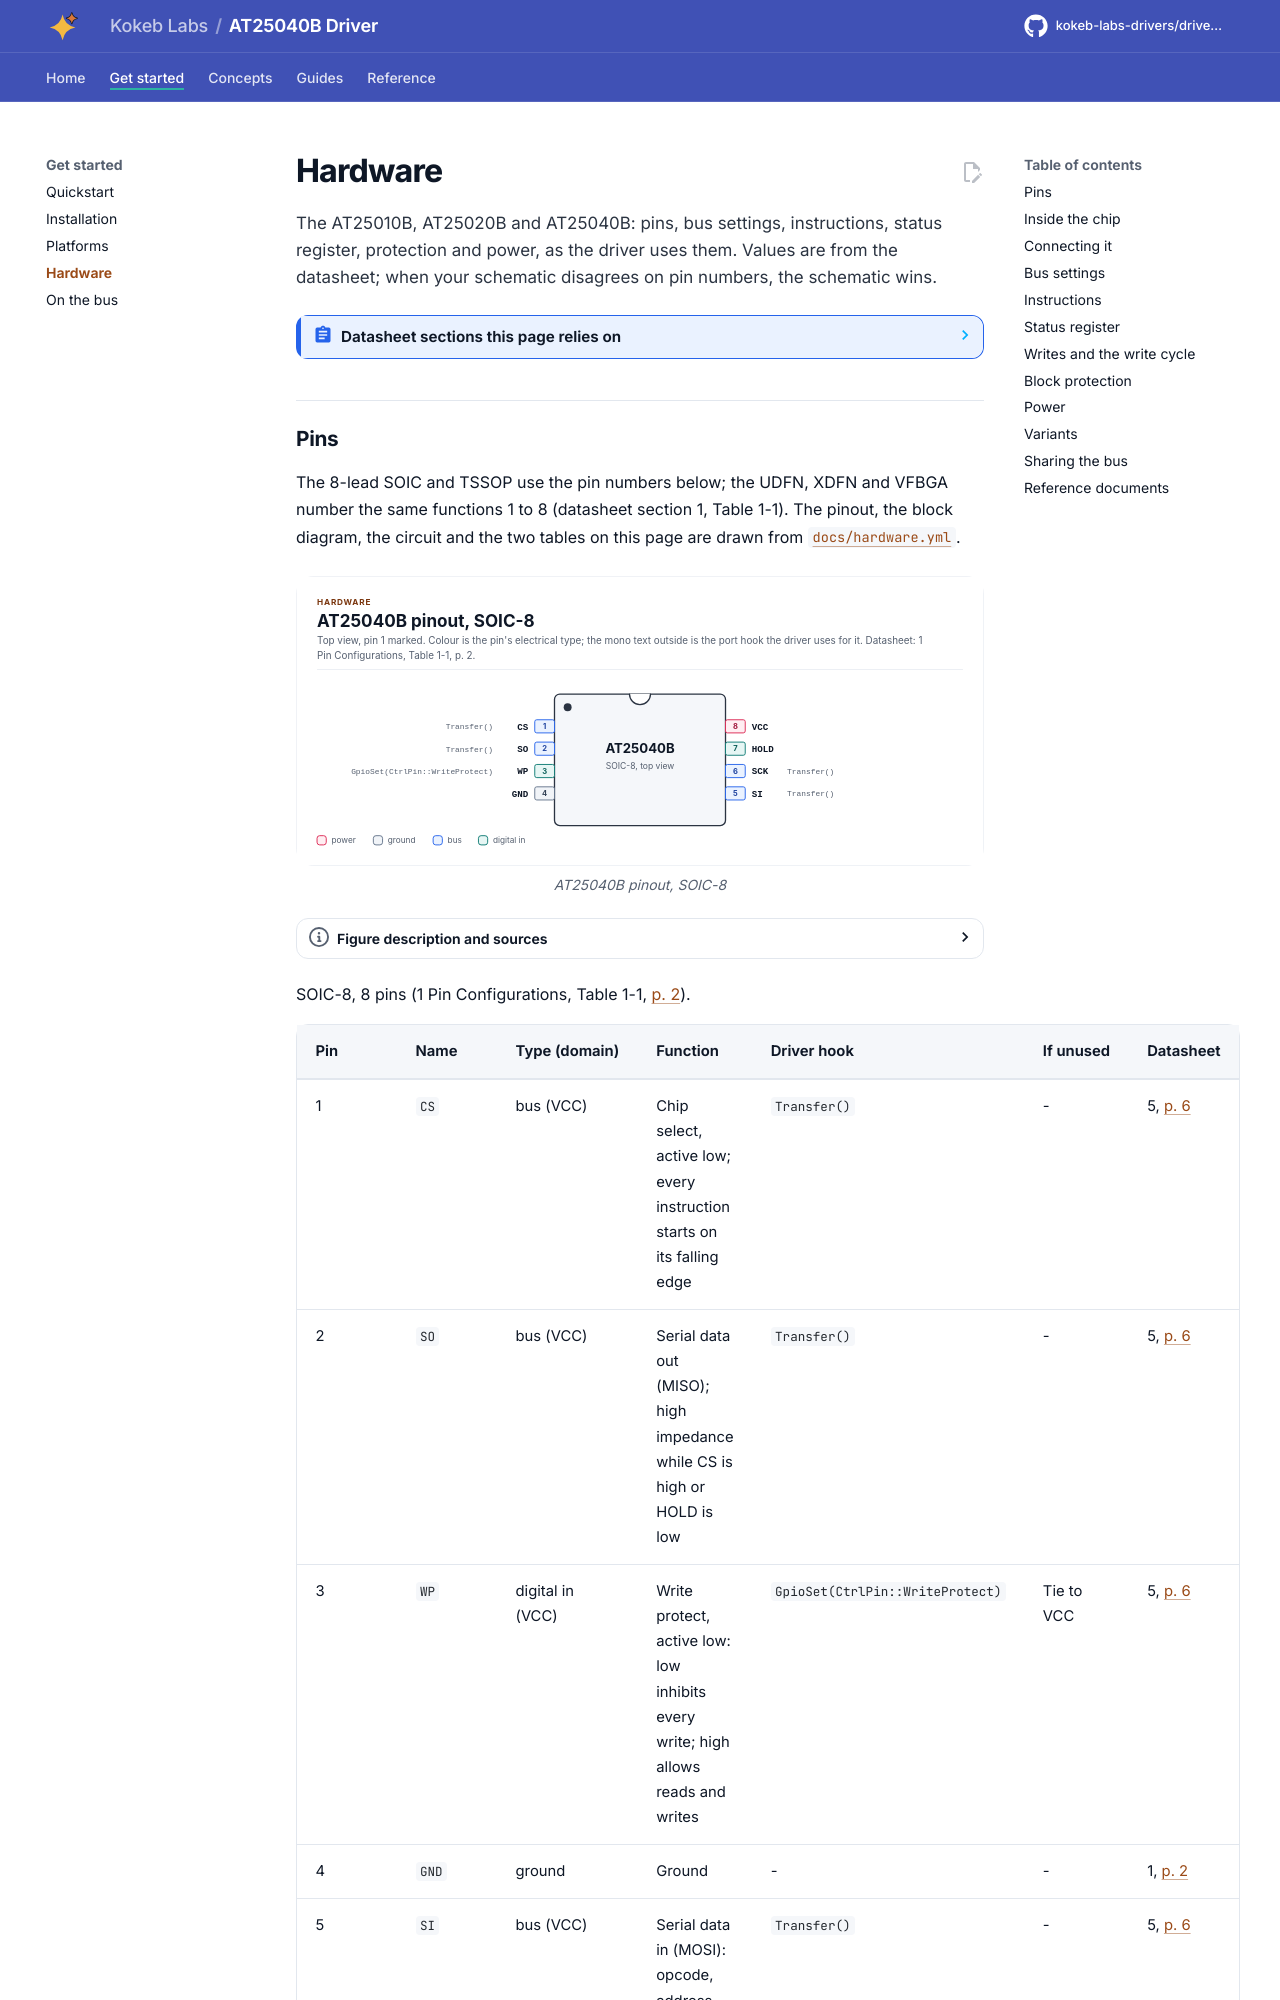

repository: kokeb-labs-drivers/driver-at25040b · page: dev/hardware/index.html · generator: mkdocs

# Hardware

The AT25010B, AT25020B and AT25040B: pins, bus settings, instructions, status register, protection and power, as
the driver uses them. Values are from the datasheet; when your schematic disagrees on pin numbers, the schematic
wins.

<!-- generated: datasheet-refs -->
??? abstract "Datasheet sections this page relies on"

    From Microchip (Atmel) Atmel-8707 F:

    - Array sizes, page size, write cycle and endurance: Features; Description, [p. 1](https://ww1.microchip.com/downloads/en/DeviceDoc/Atmel-8707-SEEPROM-AT25010B-020B-040B-Datasheet.pdf#page=1)
    - Pins and packages: 1 Pin Configurations, Table 1-1, [p. 2](https://ww1.microchip.com/downloads/en/DeviceDoc/Atmel-8707-SEEPROM-AT25010B-020B-040B-Datasheet.pdf#page=2)
    - Supply voltage and current: 4.2 DC Characteristics, Table 4-2, [p. 4](https://ww1.microchip.com/downloads/en/DeviceDoc/Atmel-8707-SEEPROM-AT25010B-020B-040B-Datasheet.pdf#page=4)
    - SPI clock, CS timing and the write cycle time: 4.3 AC Characteristics, Table 4-3, [p. 5](https://ww1.microchip.com/downloads/en/DeviceDoc/Atmel-8707-SEEPROM-AT25010B-020B-040B-Datasheet.pdf#page=5)
    - SPI modes, invalid opcodes, HOLD and the WP pin: 5 Serial Interface Description, [p. 6](https://ww1.microchip.com/downloads/en/DeviceDoc/Atmel-8707-SEEPROM-AT25010B-020B-040B-Datasheet.pdf#page=6)
    - Instruction set and A8 in the opcode: 6 Functional Description, Table 6-1, [p. 8](https://ww1.microchip.com/downloads/en/DeviceDoc/Atmel-8707-SEEPROM-AT25010B-020B-040B-Datasheet.pdf#page=8)
    - Status register, RDY and the all-ones status of a write cycle: 6 Functional Description, Tables 6-2 and 6-3, [p. 8](https://ww1.microchip.com/downloads/en/DeviceDoc/Atmel-8707-SEEPROM-AT25010B-020B-040B-Datasheet.pdf#page=8)
    - Block write protection (BP1, BP0): 6 Functional Description, Write Status Register (WRSR), Table 6-4, [p. 9](https://ww1.microchip.com/downloads/en/DeviceDoc/Atmel-8707-SEEPROM-AT25010B-020B-040B-Datasheet.pdf#page=9)
    - Instruction timing: 7 Timing Diagrams, Figures 7-1 to 7-8, [p. 10](https://ww1.microchip.com/downloads/en/DeviceDoc/Atmel-8707-SEEPROM-AT25010B-020B-040B-Datasheet.pdf#page=10)
    - Ordering codes and part markings: 8 Ordering Code Detail; 9 Part Markings, [p. 13](https://ww1.microchip.com/downloads/en/DeviceDoc/Atmel-8707-SEEPROM-AT25010B-020B-040B-Datasheet.pdf#page=13)

    All of them, with the driver API for each: [Datasheet map](datasheet.md).
<!-- /generated -->
